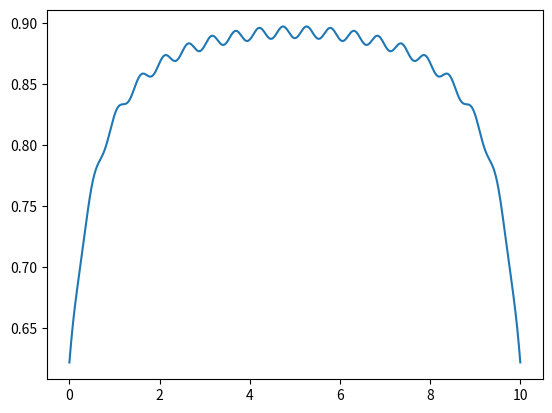

Here is the Python script that generated this plot:
#!/usr/bin/env python3

import numpy as np
import matplotlib.pyplot as plt

def lor(x, x0, width):
    return 1/np.pi * (width/2) / ((x-x0)**2 + width**2)

Egrid = np.linspace(0, 10, 1000)
E = np.linspace(0, 10, 20)
broaden_width = 0.5

dos = np.zeros(1000)

for i in E:
    dos = dos + lor(Egrid, i, broaden_width)

plt.plot(Egrid, dos)
plt.show()


